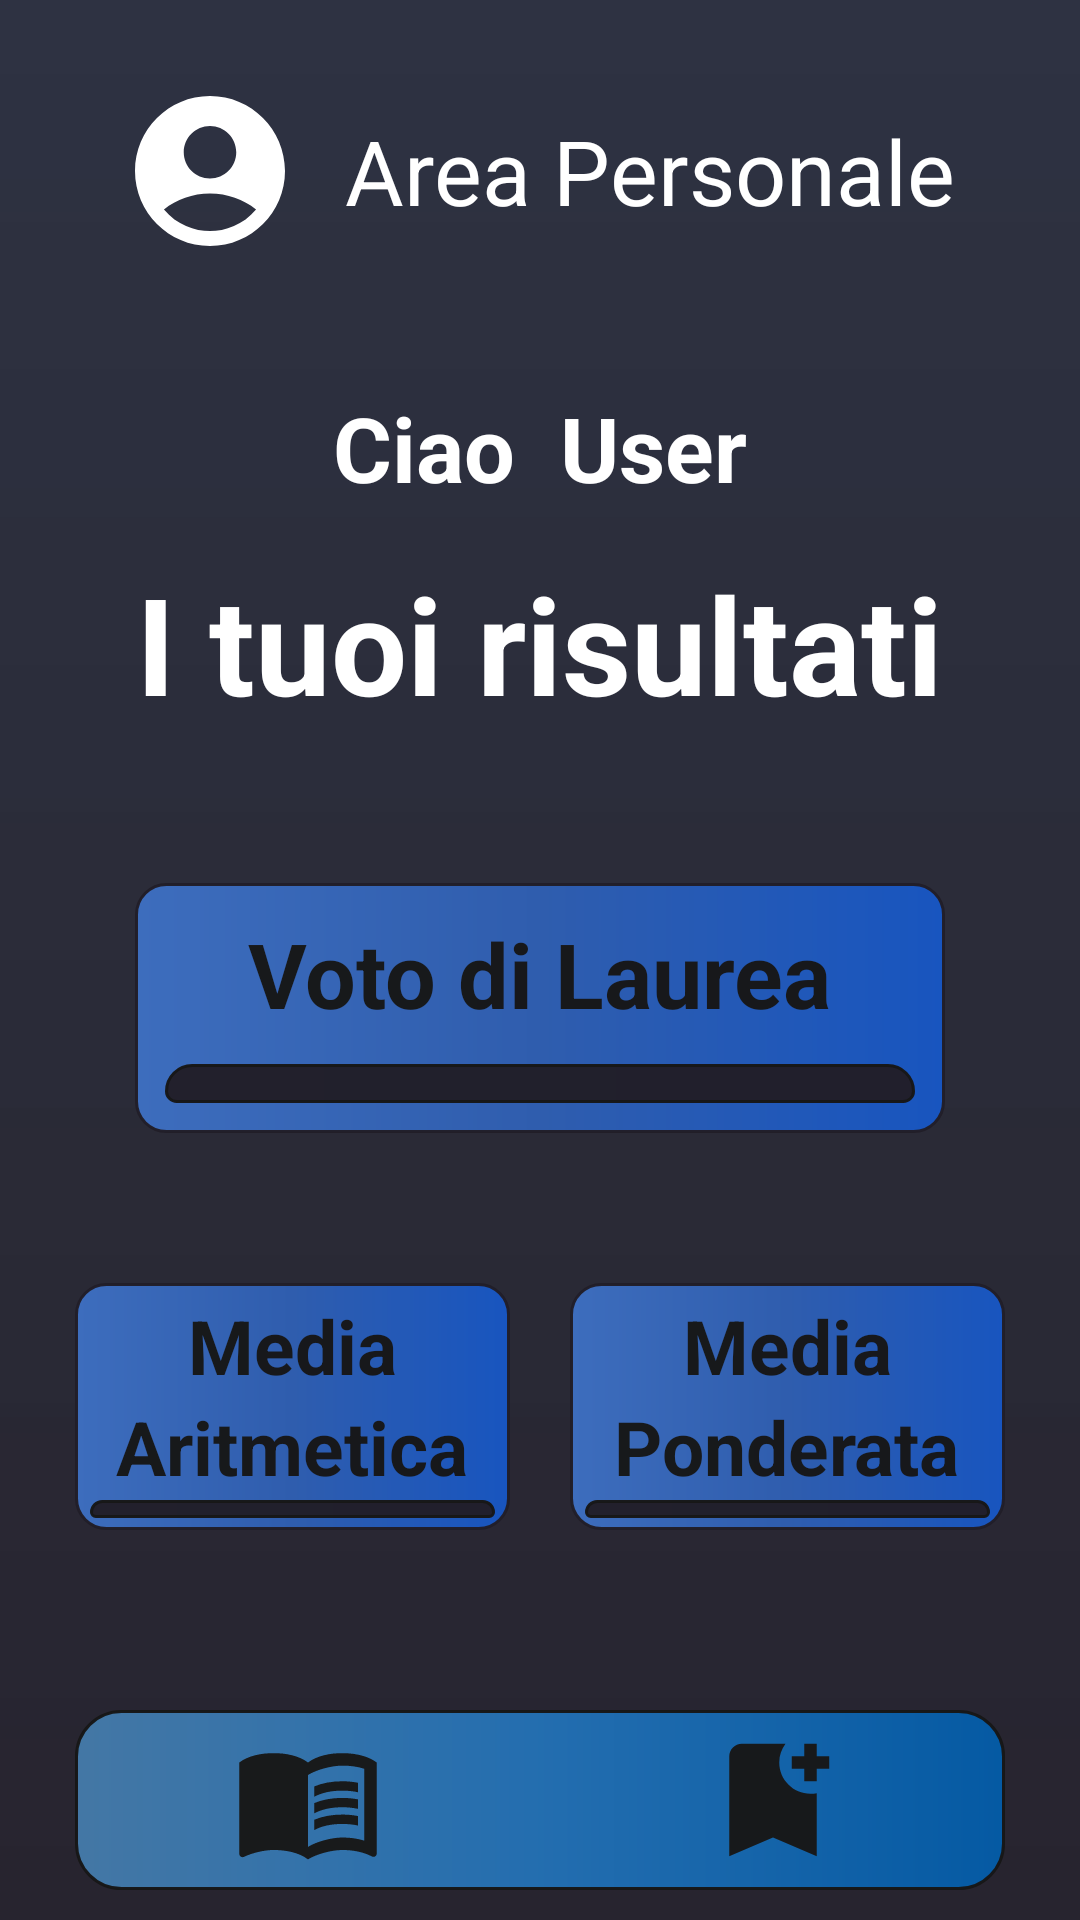

Android layout source for this screen:
<!-- AndroidManifest.xml: application theme Theme.UniLibrettoBonusIUM -->
<!-- res/layout/activity_home.xml -->
<?xml version="1.0" encoding="utf-8"?>
<LinearLayout
    xmlns:android="http://schemas.android.com/apk/res/android"
    xmlns:app="http://schemas.android.com/apk/res-auto"
    xmlns:tools="http://schemas.android.com/tools"
    android:layout_width="match_parent"
    android:layout_height="match_parent"
    android:orientation="vertical"
    android:paddingLeft="15sp"
    android:paddingRight="15sp"
    tools:context=".HomeActivity"
    android:background="@drawable/bg_color_app">

    <LinearLayout
        android:layout_width="match_parent"
        android:layout_height="wrap_content"
        android:orientation="horizontal"
        android:layout_marginTop="20dp"
        android:paddingHorizontal="20dp"
        android:paddingVertical="7dp"
        android:background="@drawable/bg_color_app_corner">

        <ImageView
            android:id="@+id/user_bt"
            android:layout_width="60dp"
            android:layout_height="60dp"
            android:layout_marginHorizontal="5dp"
            android:src="@drawable/baseline_account_circle_24"
            android:clickable="true"
            android:focusable="true"/>

        <TextView
            android:layout_width="wrap_content"
            android:layout_height="wrap_content"
            android:layout_marginStart="10dp"
            android:text="@string/area_personale"
            android:layout_gravity="center"
            android:textColor="@color/white"
            android:textSize="30sp"/>

    </LinearLayout>

    <LinearLayout
        android:layout_width="match_parent"
        android:layout_height="wrap_content"
        android:orientation="vertical"
        android:background="@drawable/bg_color_app_corner"
        android:layout_marginTop="20dp">

        <LinearLayout
            android:layout_width="match_parent"
            android:layout_height="wrap_content"
            android:orientation="horizontal"
            android:gravity="center">

            <TextView
                android:layout_width="wrap_content"
                android:layout_height="wrap_content"
                android:text="@string/ciao"
                android:textColor="@color/white"
                android:layout_marginTop="10dp"
                android:layout_marginEnd="15dp"
                android:textStyle="bold"
                android:textSize="30sp"/>

            <TextView
                android:id="@+id/user"
                android:layout_width="wrap_content"
                android:layout_height="wrap_content"
                android:text="User"
                android:textColor="@color/white"
                android:layout_marginTop="10dp"
                android:textStyle="bold"
                android:textSize="30sp"/>

        </LinearLayout>

        <TextView
            android:layout_width="wrap_content"
            android:layout_height="wrap_content"
            android:text="@string/i_tuoi_risultati"
            android:textColor="@color/white"
            android:layout_marginTop="20dp"
            android:textStyle="bold"
            android:textSize="45sp"
            android:layout_gravity="center"/>

        <LinearLayout
            android:layout_width="match_parent"
            android:layout_height="wrap_content"
            android:orientation="vertical"
            android:layout_marginTop="50dp"
            android:layout_marginHorizontal="30dp"
            android:paddingVertical="10dp"
            android:paddingHorizontal="10dp"
            android:layout_weight="1"
            android:background="@drawable/bg_color_text"
            android:layout_gravity="center">

            <TextView
                android:layout_width="wrap_content"
                android:layout_height="wrap_content"
                android:text="@string/voto_di_laurea"
                android:textStyle="bold"
                android:textSize="30sp"
                android:textColor="@color/black"
                android:layout_gravity="center"/>

            <TextView
                android:id="@+id/text_laurea"
                android:layout_width="match_parent"
                android:layout_height="wrap_content"
                android:background="@drawable/bg_color_text2"
                android:layout_marginTop="10dp"
                android:paddingVertical="10dp"
                android:gravity="center"
                android:textSize="25sp"
                android:text="@string/_100"
                android:textColor="@color/white"
                android:layout_gravity="center"/>

        </LinearLayout>

        <LinearLayout
            android:layout_width="match_parent"
            android:layout_height="wrap_content"
            android:orientation="horizontal"
            android:layout_marginTop="50dp"
            android:layout_marginBottom="50dp"
            android:layout_weight="1">

            <LinearLayout
                android:layout_width="match_parent"
                android:layout_height="wrap_content"
                android:orientation="vertical"
                android:background="@drawable/bg_color_text"
                android:layout_weight="1"
                android:layout_marginHorizontal="10dp"
                android:paddingVertical="4dp"
                android:paddingHorizontal="5dp"
                tools:ignore="NestedWeights">

                <TextView
                    android:layout_width="wrap_content"
                    android:layout_height="wrap_content"
                    android:text="@string/media"
                    android:textStyle="bold"
                    android:textSize="25sp"
                    android:textColor="@color/black"
                    android:layout_gravity="center"/>
                <TextView
                    android:layout_width="wrap_content"
                    android:layout_height="wrap_content"
                    android:text="@string/aritmetica"
                    android:textStyle="bold"
                    android:textSize="25sp"
                    android:textColor="@color/black"
                    android:layout_gravity="center"/>

                <TextView
                    android:id="@+id/text_med_a"
                    android:layout_width="match_parent"
                    android:layout_height="wrap_content"
                    android:background="@drawable/bg_color_text2"
                    android:layout_marginTop="1dp"
                    android:paddingVertical="10dp"
                    android:gravity="center"
                    android:textSize="20sp"
                    android:text="@string/_20_00"
                    android:textColor="@color/white"
                    android:layout_gravity="center"/>

            </LinearLayout>

            <LinearLayout
                android:layout_width="match_parent"
                android:layout_height="wrap_content"
                android:orientation="vertical"
                android:background="@drawable/bg_color_text"
                android:layout_weight="1"
                android:layout_marginHorizontal="10dp"
                android:paddingVertical="4dp"
                android:paddingHorizontal="5dp">

                <TextView
                    android:layout_width="wrap_content"
                    android:layout_height="wrap_content"
                    android:text="@string/media"
                    android:textStyle="bold"
                    android:textSize="25sp"
                    android:textColor="@color/black"
                    android:layout_gravity="center"/>
                <TextView
                    android:layout_width="wrap_content"
                    android:layout_height="wrap_content"
                    android:text="@string/ponderata"
                    android:textStyle="bold"
                    android:textSize="25sp"
                    android:textColor="@color/black"
                    android:layout_gravity="center"/>

                <TextView
                    android:id="@+id/text_med_p"
                    android:layout_width="match_parent"
                    android:layout_height="wrap_content"
                    android:background="@drawable/bg_color_text2"
                    android:layout_marginTop="1dp"
                    android:paddingVertical="10dp"
                    android:gravity="center"
                    android:textSize="20sp"
                    android:text="@string/_20_00"
                    android:textColor="@color/white"
                    android:layout_gravity="center"/>

            </LinearLayout>

        </LinearLayout>

        <LinearLayout
            android:layout_width="match_parent"
            android:layout_height="60dp"
            android:orientation="horizontal"
            android:paddingVertical="2dp"
            android:layout_marginTop="10dp"
            android:layout_marginHorizontal="10dp"
            android:layout_marginBottom="10dp"
            android:background="@drawable/bg_color_bar">

            <ImageView
                android:id="@+id/listaesami"
                android:layout_width="50dp"
                android:layout_height="50dp"
                android:layout_weight="1"
                android:layout_gravity="center"
                android:src="@drawable/baseline_menu_book_24"
                android:clickable="true"
                android:focusable="true"/>

            <ImageView
                android:id="@+id/aggiungiEsami"
                android:layout_width="50dp"
                android:layout_height="50dp"
                android:layout_gravity="center"
                android:layout_weight="1"
                android:src="@drawable/baseline_bookmark_add_24"
                android:clickable="true"
                android:focusable="true"/>
        </LinearLayout>

    </LinearLayout>



</LinearLayout>
<!-- resources referenced by this layout -->
<resources>
  <color name="black">#F8171717</color>
  <color name="white">#FFFFFFFF</color>
  <!-- drawable baseline_account_circle_24 (drawable) -->
  <vector android:height="60dp" android:tint="@color/white"
      android:viewportHeight="24" android:viewportWidth="24"
      android:width="60dp" xmlns:android="http://schemas.android.com/apk/res/android">
      <path android:fillColor="@android:color/white" android:pathData="M12,2C6.48,2 2,6.48 2,12s4.48,10 10,10s10,-4.48 10,-10S17.52,2 12,2zM12,6c1.93,0 3.5,1.57 3.5,3.5S13.93,13 12,13s-3.5,-1.57 -3.5,-3.5S10.07,6 12,6zM12,20c-2.03,0 -4.43,-0.82 -6.14,-2.88C7.55,15.8 9.68,15 12,15s4.45,0.8 6.14,2.12C16.43,19.18 14.03,20 12,20z"/>
  </vector>
  <!-- drawable baseline_bookmark_add_24 (drawable) -->
  <vector android:height="60dp" android:tint="#F8171717"
      android:viewportHeight="24" android:viewportWidth="24"
      android:width="60dp" xmlns:android="http://schemas.android.com/apk/res/android">
      <path android:fillColor="@android:color/white" android:pathData="M21,7h-2v2h-2V7h-2V5h2V3h2v2h2V7zM19,21l-7,-3l-7,3V5c0,-1.1 0.9,-2 2,-2l7,0c-0.63,0.84 -1,1.87 -1,3c0,2.76 2.24,5 5,5c0.34,0 0.68,-0.03 1,-0.1V21z"/>
  </vector>
  <!-- drawable bg_color_app (drawable) -->
  <?xml version="1.0" encoding="utf-8"?>
  <shape xmlns:android="http://schemas.android.com/apk/res/android">
  
      <gradient android:type="linear" android:angle="1"
          android:startColor="@color/l_black" android:endColor="@color/l_black2"/>
  
  </shape>
  <!-- drawable bg_color_bar (drawable) -->
  <?xml version="1.0" encoding="utf-8"?>
  <shape xmlns:android="http://schemas.android.com/apk/res/android">
  
      <gradient android:type="linear" android:angle="0"
          android:startColor="@color/blue3"
          android:centerColor="@color/blue4"
          android:endColor="@color/blue5"/>
      <stroke android:color="@color/black" android:width="1dp"/>
  
      <corners android:radius="15dp"/>
  
  </shape>
  <!-- drawable bg_color_text (drawable) -->
  <?xml version="1.0" encoding="utf-8"?>
  <shape xmlns:android="http://schemas.android.com/apk/res/android">
  
      <gradient android:type="linear" android:angle="0"
          android:startColor="@color/blue0"
          android:centerColor="@color/blue1" android:endColor="@color/blue2"/>
      <stroke android:color="@color/l_black2" android:width="1dp"/>
      <corners android:radius="10dp"/>
  
  </shape>
  <!-- drawable bg_color_text2 (drawable) -->
  <?xml version="1.0" encoding="utf-8"?>
  <shape xmlns:android="http://schemas.android.com/apk/res/android">
  
      <stroke android:color="@color/black" android:width="1dp" />
      <solid android:color="@color/l_black2"/>
      <corners android:radius="25dp"
          android:bottomLeftRadius="10dp"
          android:bottomRightRadius="10dp" />
  
  </shape>
  <string name="_100">100</string>
  <string name="_20_00">20.00</string>
  <string name="area_personale">Area Personale</string>
  <string name="aritmetica">Aritmetica</string>
  <string name="ciao">Ciao</string>
  <string name="i_tuoi_risultati">I tuoi risultati</string>
  <string name="media">Media</string>
  <string name="ponderata">Ponderata</string>
  <string name="voto_di_laurea">Voto di Laurea</string>
  <style name="Theme.UniLibrettoBonusIUM" parent="Base.Theme.UniLibrettoBonusIUM" />
  <color name="l_black">#EB1C2132</color>
  <color name="l_black2">#F8211E29</color>
  <color name="blue3">#F3457BAA</color>
  <color name="blue4">#F32371B5</color>
  <color name="blue5">#F3035CA8</color>
  <color name="blue0">#3D6DBD</color>
  <color name="blue1">#2F5DAE</color>
  <color name="blue2">#1855BF</color>
  <style name="Base.Theme.UniLibrettoBonusIUM" parent="Theme.Material3.DayNight.NoActionBar">
          
          
      </style>
</resources>
